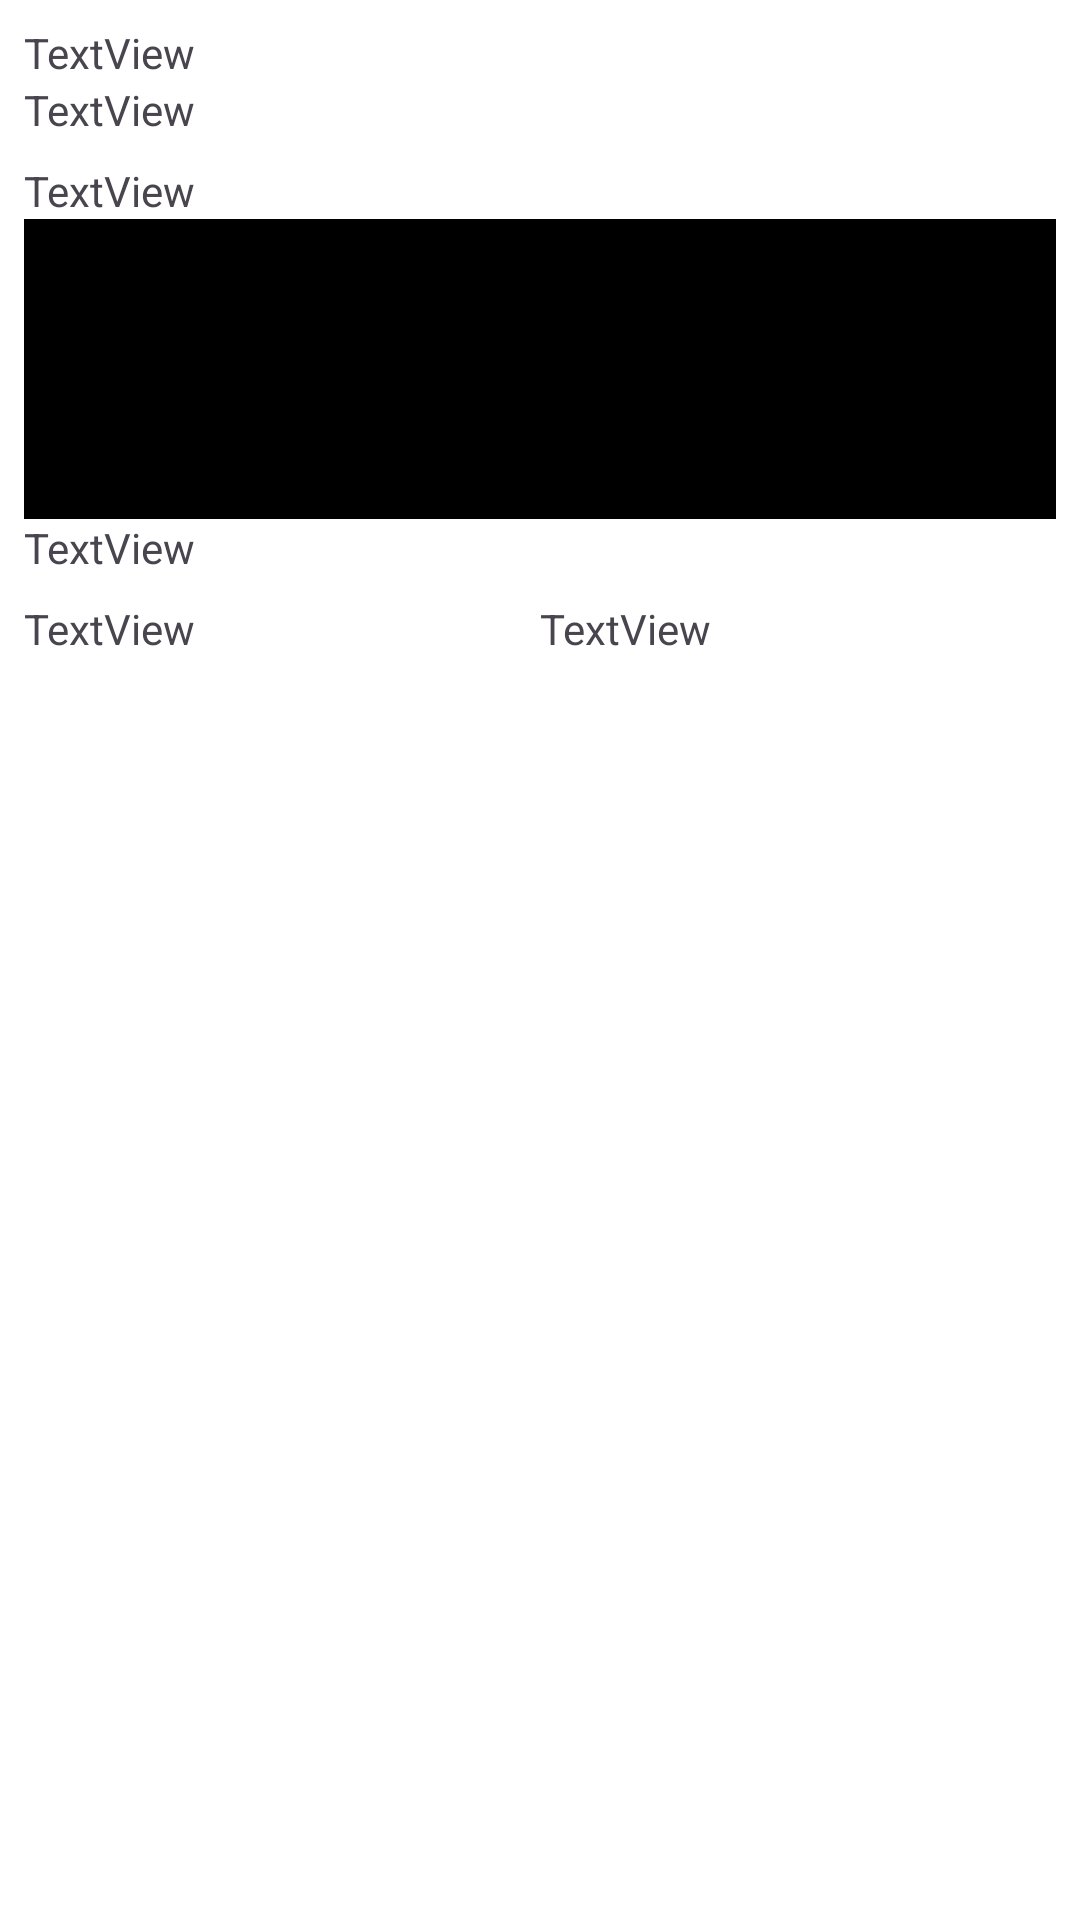

Reconstruct the res/layout file that produces this screen, plus the resources it refers to.
<!-- AndroidManifest.xml: application theme Theme.DIHiltLibrary -->
<!-- res/layout/post_adapter.xml -->
<?xml version="1.0" encoding="utf-8"?>
<LinearLayout xmlns:android="http://schemas.android.com/apk/res/android"
    xmlns:app="http://schemas.android.com/apk/res-auto"
    xmlns:tools="http://schemas.android.com/tools"
    android:orientation="vertical"
    android:background="#FFFFFF"
    android:padding="8dp"
    android:layout_margin="4dp"
    android:layout_marginBottom="16dp"
    android:layout_width="match_parent"
    android:layout_height="wrap_content">

    <TextView
        android:id="@+id/post_timestamp"
        android:layout_width="match_parent"
        android:layout_height="wrap_content"
        android:text="TextView" />

    <TextView
        android:id="@+id/post_writer"
        android:layout_width="match_parent"
        android:layout_height="wrap_content"
        android:text="TextView" />

    <Space
        android:layout_width="match_parent"
        android:layout_height="8dp" />

    <LinearLayout

        android:layout_width="match_parent"
        android:layout_height="wrap_content"
        android:orientation="vertical">

        <TextView
            android:id="@+id/post_title"
            android:layout_width="match_parent"
            android:layout_height="wrap_content"
            android:text="TextView" />

        <ImageView
            android:id="@+id/post_image"
            android:layout_width="match_parent"
            android:layout_height="100dp"
            android:background="#000000" />

        <TextView
            android:id="@+id/post_text"
            android:layout_width="match_parent"
            android:layout_height="wrap_content"
            android:text="TextView" />
    </LinearLayout>

    <Space
        android:layout_width="match_parent"
        android:layout_height="8dp" />

    <LinearLayout
        android:layout_width="match_parent"
        android:layout_height="wrap_content"
        android:orientation="horizontal">

        <TextView
            android:id="@+id/post_star_count"
            android:layout_width="wrap_content"
            android:layout_height="wrap_content"
            android:layout_weight="1"
            android:text="TextView" />

        <TextView
            android:id="@+id/post_reply_count"
            android:layout_width="wrap_content"
            android:layout_height="wrap_content"
            android:layout_weight="1"
            android:text="TextView" />
    </LinearLayout>
</LinearLayout>
<!-- resources referenced by this layout -->
<resources>
  <style name="Theme.DIHiltLibrary" parent="Base.Theme.DIHiltLibrary" />
  <style name="Base.Theme.DIHiltLibrary" parent="Theme.Material3.DayNight.NoActionBar">
          
          
      </style>
</resources>
